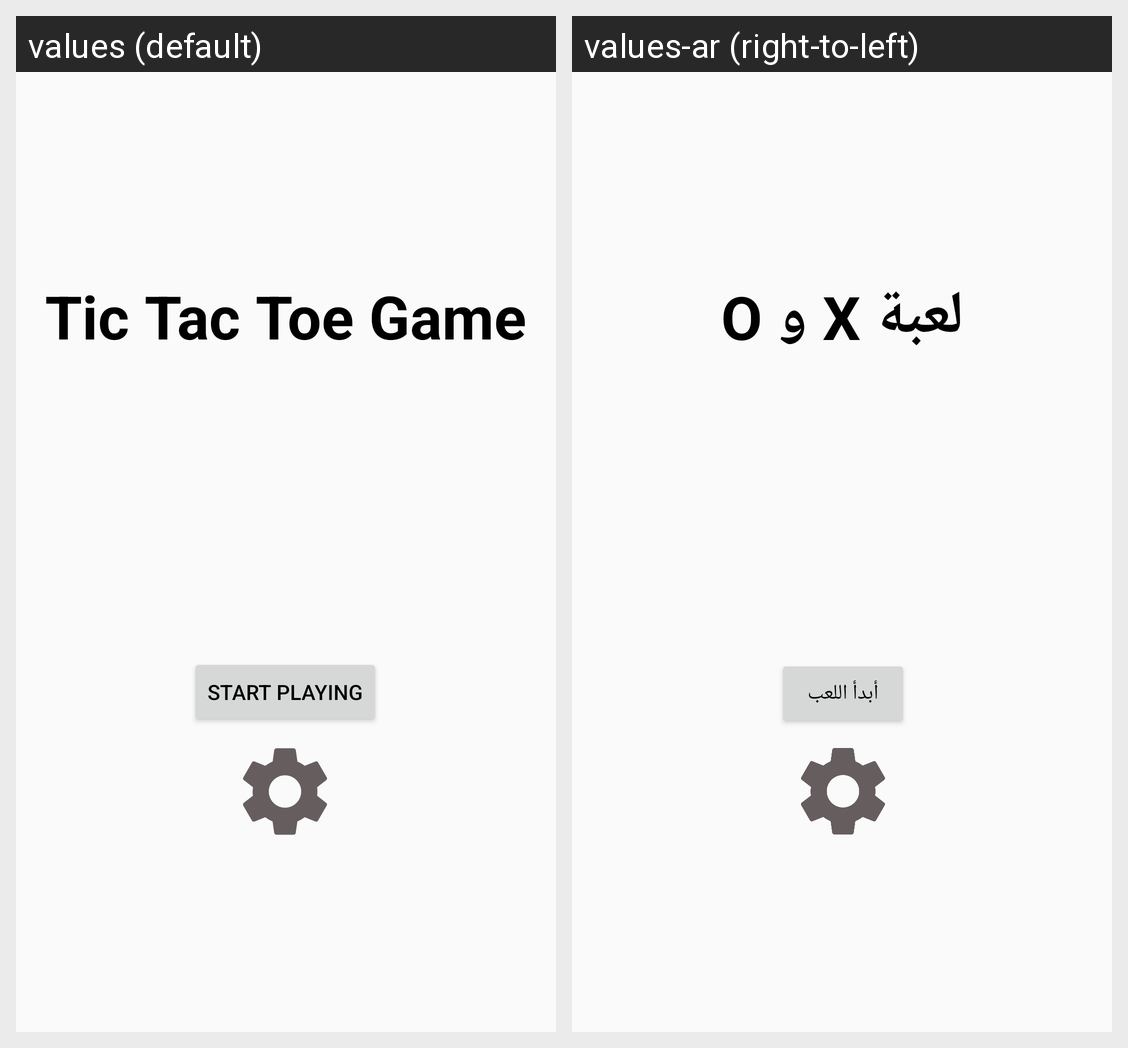

Locale-by-locale string values for the Android screen shown in this grid:
Android screen res/layout/activity_main.xml rendered under 2 locales, left to right: values (default), values-ar (right-to-left). Device: Nexus 5 (rendered at 1080×1920; each locale shown at half size, 540×960, under a caption strip naming it); theme Theme.TictAcToeGame.
Strings drawn on this screen, with the default value and each locale's value (text and hints the layout hard-codes, and strings that could not be matched under every locale, appear in the picture but are not listed):

title
  values: Tic Tac Toe Game
  values-ar: لعبة X و O

button_text
  values: Start Playing
  values-ar: أبدأ اللعب
